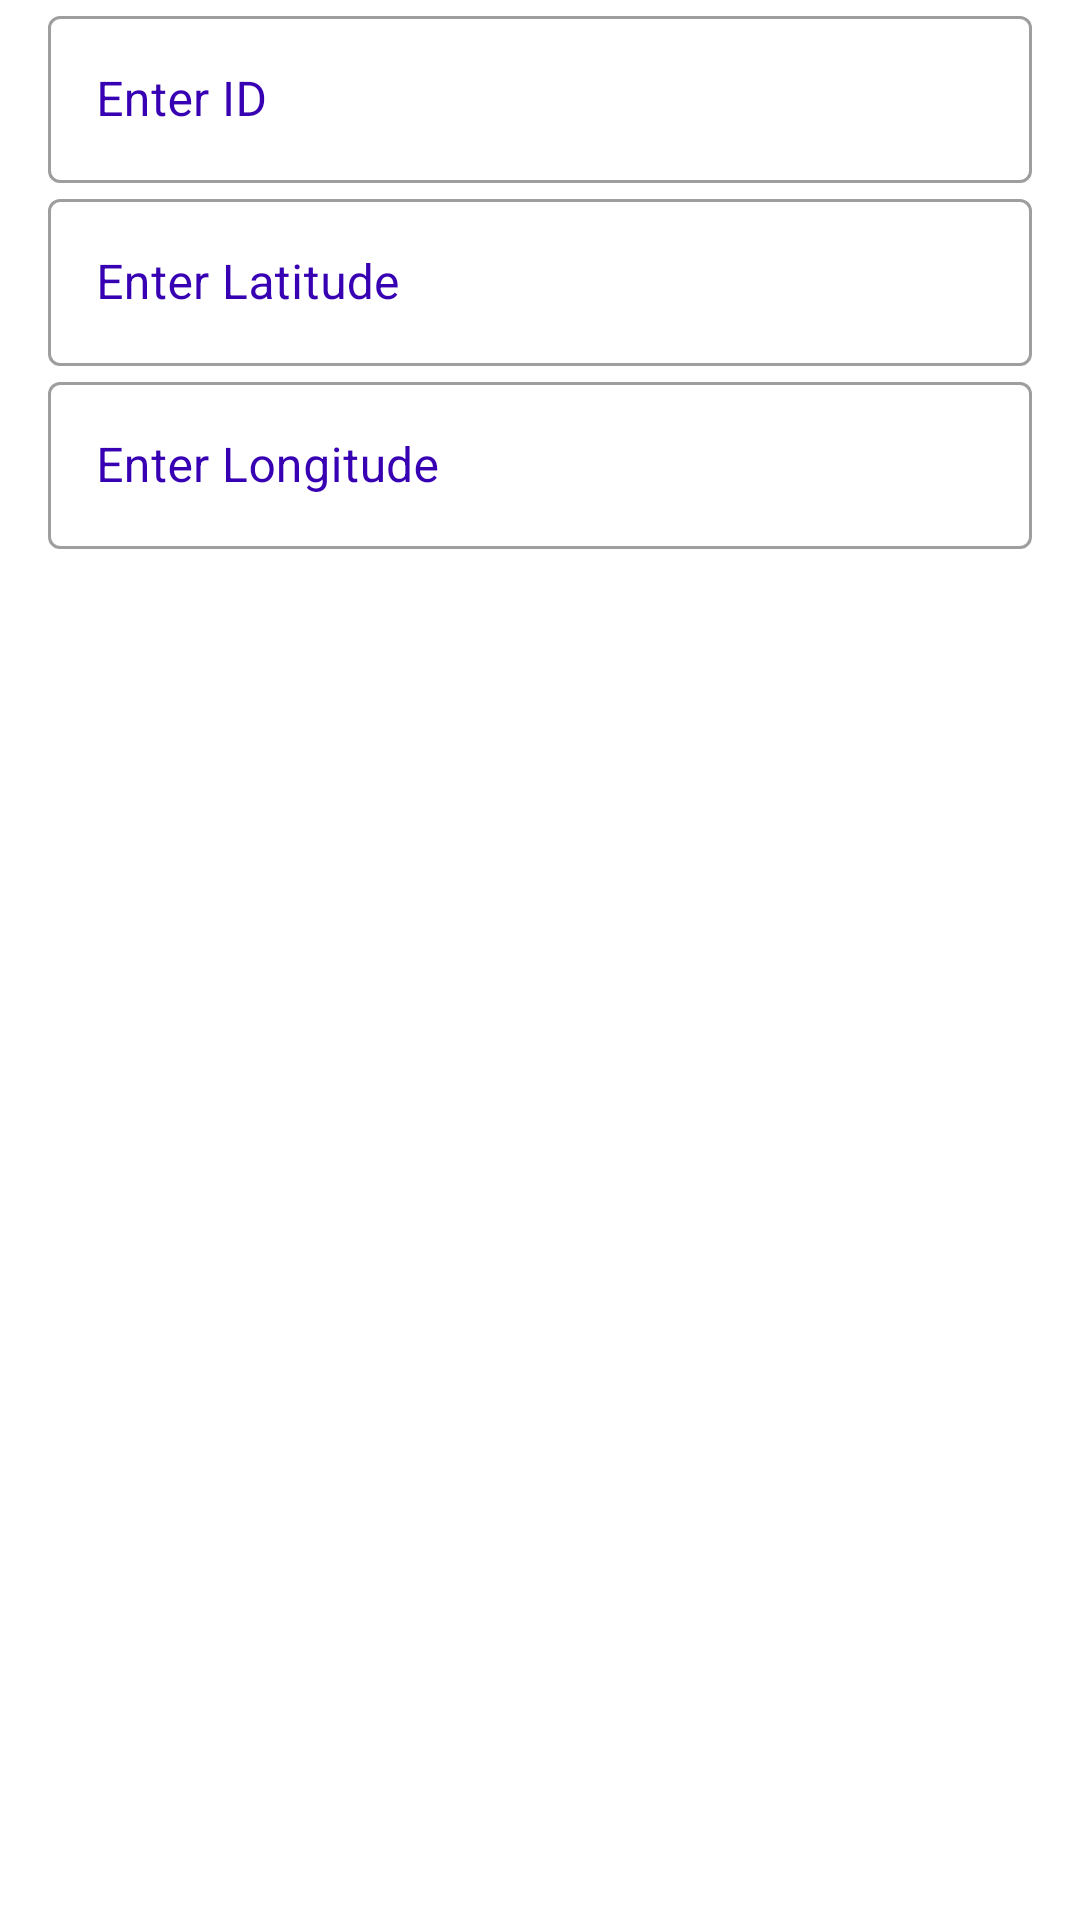

The Android layout XML behind this screen, and the referenced resources:
<!-- AndroidManifest.xml: application theme Theme.ScooterSharing -->
<!-- res/layout/dialog_add_data.xml -->
<?xml version="1.0" encoding="utf-8"?>
<LinearLayout xmlns:android="http://schemas.android.com/apk/res/android"
    android:layout_width="match_parent"
    android:layout_height="match_parent"
    android:orientation="vertical"
    xmlns:app="http://schemas.android.com/apk/res-auto">

    <com.google.android.material.textfield.TextInputLayout
        android:id="@+id/id_text_field"
        android:layout_width="match_parent"
        android:layout_height="wrap_content"
        android:layout_marginStart="16dp"
        android:layout_marginEnd="16dp"
        app:layout_constraintStart_toStartOf="parent"
        app:layout_constraintEnd_toEndOf="parent"
        app:layout_constraintTop_toTopOf="parent"
        android:hint="@string/enter_id"
        android:textColorHint="@color/purple_700"
        style="@style/Widget.MaterialComponents.TextInputLayout.OutlinedBox">

        <com.google.android.material.textfield.TextInputEditText
            android:layout_width="match_parent"
            android:layout_height="match_parent"
            android:singleLine="true"
            android:inputType="text"/>

    </com.google.android.material.textfield.TextInputLayout>

    <com.google.android.material.textfield.TextInputLayout
        android:id="@+id/lat_text_field"
        android:layout_width="match_parent"
        android:layout_height="wrap_content"
        android:layout_marginStart="16dp"
        android:layout_marginEnd="16dp"
        app:layout_constraintStart_toStartOf="parent"
        app:layout_constraintEnd_toEndOf="parent"
        app:layout_constraintTop_toTopOf="parent"
        android:hint="@string/enter_lat"
        android:textColorHint="@color/purple_700"
        style="@style/Widget.MaterialComponents.TextInputLayout.OutlinedBox">

        <com.google.android.material.textfield.TextInputEditText
            android:layout_width="match_parent"
            android:layout_height="match_parent"
            android:singleLine="true"
            android:inputType="text"/>

    </com.google.android.material.textfield.TextInputLayout>

    <com.google.android.material.textfield.TextInputLayout
        android:id="@+id/lon_text_field"
        android:layout_width="match_parent"
        android:layout_height="wrap_content"
        android:layout_marginStart="16dp"
        android:layout_marginEnd="16dp"
        app:layout_constraintStart_toStartOf="parent"
        app:layout_constraintEnd_toEndOf="parent"
        app:layout_constraintTop_toTopOf="parent"
        android:hint="@string/enter_lon"
        android:textColorHint="@color/purple_700"
        style="@style/Widget.MaterialComponents.TextInputLayout.OutlinedBox">

        <com.google.android.material.textfield.TextInputEditText
            android:layout_width="match_parent"
            android:layout_height="match_parent"
            android:singleLine="true"
            android:inputType="text"/>

    </com.google.android.material.textfield.TextInputLayout>

</LinearLayout>
<!-- resources referenced by this layout -->
<resources>
  <string name="enter_id">Enter ID</string>
  <string name="enter_lat">Enter Latitude</string>
  <string name="enter_lon">Enter Longitude</string>
  <style name="Theme.ScooterSharing" parent="Theme.MaterialComponents.DayNight.NoActionBar">
          
          <item name="colorPrimary">@color/purple_500</item>
          <item name="colorPrimaryVariant">@color/purple_700</item>
          <item name="colorOnPrimary">@color/white</item>
          
          <item name="colorSecondary">@color/teal_200</item>
          <item name="colorSecondaryVariant">@color/teal_700</item>
          <item name="colorOnSecondary">@color/black</item>
          
          <item name="android:statusBarColor" tools:targetApi="l">?attr/colorPrimaryVariant</item>
          
      </style>
  <!-- not gathered from this repository: default colours our renderer supplied (Android Studio template values) -->
  <color name="purple_500">#FF6200EE</color>
  <color name="purple_700">#FF3700B3</color>
  <color name="teal_200">#FF03DAC5</color>
  <color name="teal_700">#FF018786</color>
  <color name="black">#FF000000</color>
  <color name="white">#FFFFFFFF</color>
</resources>
